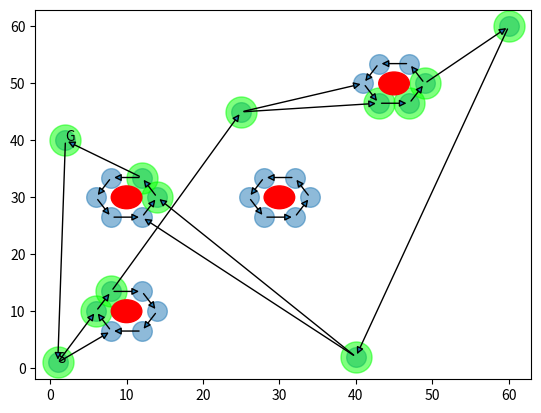

Recreate this plot in Python.
import math
import heapq
import matplotlib.pyplot as plt
import numpy as np
from scipy.spatial import KDTree

def distance_point_line(obs, pt1, pt2):
    pt1, pt2 = np.array(pt1), np.array(pt2)
    if min(pt1[0],pt2[0])<=obs[0]<=max(pt1[0],pt2[0]) and min(pt1[1],pt2[1])<=obs[1]<=max(pt1[1],pt2[1]):
        return np.linalg.norm(np.cross(pt2-pt1, pt1-obs))/np.linalg.norm(pt2-pt1)
    else:
        return np.inf

class Edge:
    def __init__(self, start, end):
        self.start = start
        self.end = end
        self.cost = np.linalg.norm(np.array(end) - np.array(start))
        self.vector = np.array(end)-np.array(start)

class DirectedGraph:
    def __init__(self):
        self.graph = {}
        self.obstacles = []
        self.waypoint_edges = []
        self.path = None

    def add_node(self, node):
        if node not in self.graph:
            self.graph[node] = []

    def add_edge(self, start, end):
        if start in self.graph:
            self.graph[start].append(Edge(start, end))
    
    def delete_edge(self, edge):
        self.graph[edge.start].remove(edge)

    def calculate_centroid(self, cities):
        """
        Potentitally needed if we dont have the center of the obstacle
        """
        x_sum = sum([city[0] for city in cities])
        y_sum = sum([city[1] for city in cities])
        return (x_sum/len(cities), y_sum/len(cities))
    
    def is_reverse(self, edge, node):
        for other_edge in self.graph[node]:
            if np.dot(edge.vector, other_edge.vector) < 0:
                return True
        return False

    def find_intersecting_edges(self, center, radius):   
        """
        Finds trajectory edges that overlap with the obstacles.
        Assumes:
        * Obstacles do not overlap with each other or waypoints
        * Given raidus is premultiplied by FOS
        """     
        intersecting_edges = []
        for edge in self.waypoint_edges:
            if distance_point_line(center, edge.start, edge.end) <= radius:
                intersecting_edges.append(edge)
        
        return intersecting_edges

    def add_obstacle(self, center, radius, clockwise, num_points=8, fos=1.5):
        """
        Adds an obstacle to the graph and appropriately wires it to other nodes
        based on whether it lies within the trajectory between two waypoints
        """
        self.obstacles.append(center)
        center = np.array(center)
        np_arr_points = np.array([
            center + radius*fos
            * np.array((round(np.cos(2 * np.pi * i / num_points),2), round(np.sin(2 * np.pi * i / num_points), 2)))
            for i in range(num_points)
        ])
        points=tuple(map(tuple, np_arr_points))
        if clockwise:
            sorted_points = sorted(points, key=lambda x: -np.arctan2(x[1]-center[1], x[0]-center[0]))
        else:
            sorted_points = sorted(points, key=lambda x: np.arctan2(x[1]-center[1], x[0]-center[0]))
        
        sorted_points.append(sorted_points[0])
        for pt in sorted_points:
            self.add_node(pt)
        for i in range(1,len(sorted_points)):
            self.add_edge(sorted_points[i-1], sorted_points[i])
        
        intersecting_edges = self.find_intersecting_edges(center, radius*fos)
        kdtree = KDTree(np_arr_points)
        for edge in intersecting_edges:
            print(edge.start, edge.end)
            _, neighbors = kdtree.query(edge.start, k=num_points//2)
            for idx in neighbors:
                dists = np.array([distance_point_line(obs, edge.start, points[idx]) for obs in self.obstacles[:-1]])
                if not np.any(dists<radius*fos) and not self.is_reverse(Edge(edge.start, points[idx]), points[idx]):
                    # breakpoint()
                    self.add_edge(edge.start, points[idx])
                    self.waypoint_edges.append(self.graph[edge.start][-1])

            _, neighbors = kdtree.query(edge.end, k=num_points//2)
            for idx in neighbors:
                dists = np.array([distance_point_line(obs, points[idx], edge.end) for obs in self.obstacles[:-1]])
                if not np.any(dists<radius*fos) and not self.is_reverse(Edge(points[idx], edge.end), points[idx]):
                    self.add_edge(points[idx],edge.end)
                    self.waypoint_edges.append(self.graph[points[idx]][-1])

            self.delete_edge(edge)
            self.waypoint_edges.remove(edge)

        return
        

    def add_waypoints(self, waypoints):
        """
        Adds major waypoints to the graph. To be called at the beginning of the task before
        adding pbstacles.
        """
        for pt in waypoints:
            self.add_node(pt)
        for i in range(1,len(waypoints)):
            self.add_edge(waypoints[i-1], waypoints[i])
            self.waypoint_edges += self.graph[waypoints[i-1]]
        return

    def dijkstra(self, start, end):
        """
        Written by a certain chatbot.....allegedly
        can change to A* later
        """
        # Initialize the distance and visited dictionaries
        distances = {node: float('inf') for node in self.graph}
        visited = {node: False for node in self.graph}
        predecessor = {node: None for node in self.graph}
        distances[start] = 0
        
        # Initialize the priority queue with the start node and its distance
        pq = [(0, start)]
        
        while pq:
            # Get the node with the smallest distance from the priority queue
            (distance, current_node) = heapq.heappop(pq)
            
            # If we have already visited the node, continue
            if visited[current_node]:
                continue
            
            # Mark the node as visited
            visited[current_node] = True
            
            # Update the distances to the neighboring nodes
            for edge in self.graph[current_node]:
                neighbor, weight = edge.end, edge.cost
                new_distance = distances[current_node] + weight
                if new_distance < distances[neighbor]:
                    distances[neighbor] = new_distance
                    predecessor[neighbor] = current_node
                    heapq.heappush(pq, (new_distance, neighbor))
        path = [end]
        current_node = end
        while current_node != start:
            current_node = predecessor[current_node]
            path.append(current_node)
        path.reverse()
        # Return the distance to the end node
        self.path = np.array(path)
        return path


    def render(self):
        nodes = list(self.graph.keys())
        edges = [edge for node in nodes for edge in self.graph[node]]
        positions = {node: node for node in nodes}

        fig, ax = plt.subplots()
        for edge in edges:
            ax.annotate("",
                        xy=edge.end,
                        xytext=edge.start,
                        arrowprops=dict(arrowstyle="-|>", connectionstyle="arc3"))


        ax.scatter([p[0] for p in positions.values()], [p[1] for p in positions.values()], s=200, alpha=0.5)
        if self.path is not None:
            ax.text(self.path[0][0], self.path[0][1], 'S')
            ax.text(self.path[-1][0], self.path[-1][1], 'G')
            ax.scatter(self.path[:,0], self.path[:,1], s=500, alpha=0.5, color=[0,1,0])

        for obs in self.obstacles:
            circle = plt.Circle(obs, 2, color='r')
            ax.add_patch(circle)

        plt.show()


fos=2
num_points = 6
graph = DirectedGraph()
waypoints=[(1,1), (25,45), (60, 60), (40, 2), (2,40), (1,1)]
graph.add_waypoints(waypoints)
graph.add_obstacle((10,10), 2, True, num_points=num_points, fos=fos)
graph.add_obstacle((30,30), 2, False, num_points=num_points, fos=fos)
graph.add_obstacle((45,50), 2, False, num_points=num_points, fos=fos)
graph.add_obstacle((10,30), 2, False, num_points=num_points, fos=fos)

print(graph.dijkstra((1,1),(2,40)))
graph.render()
